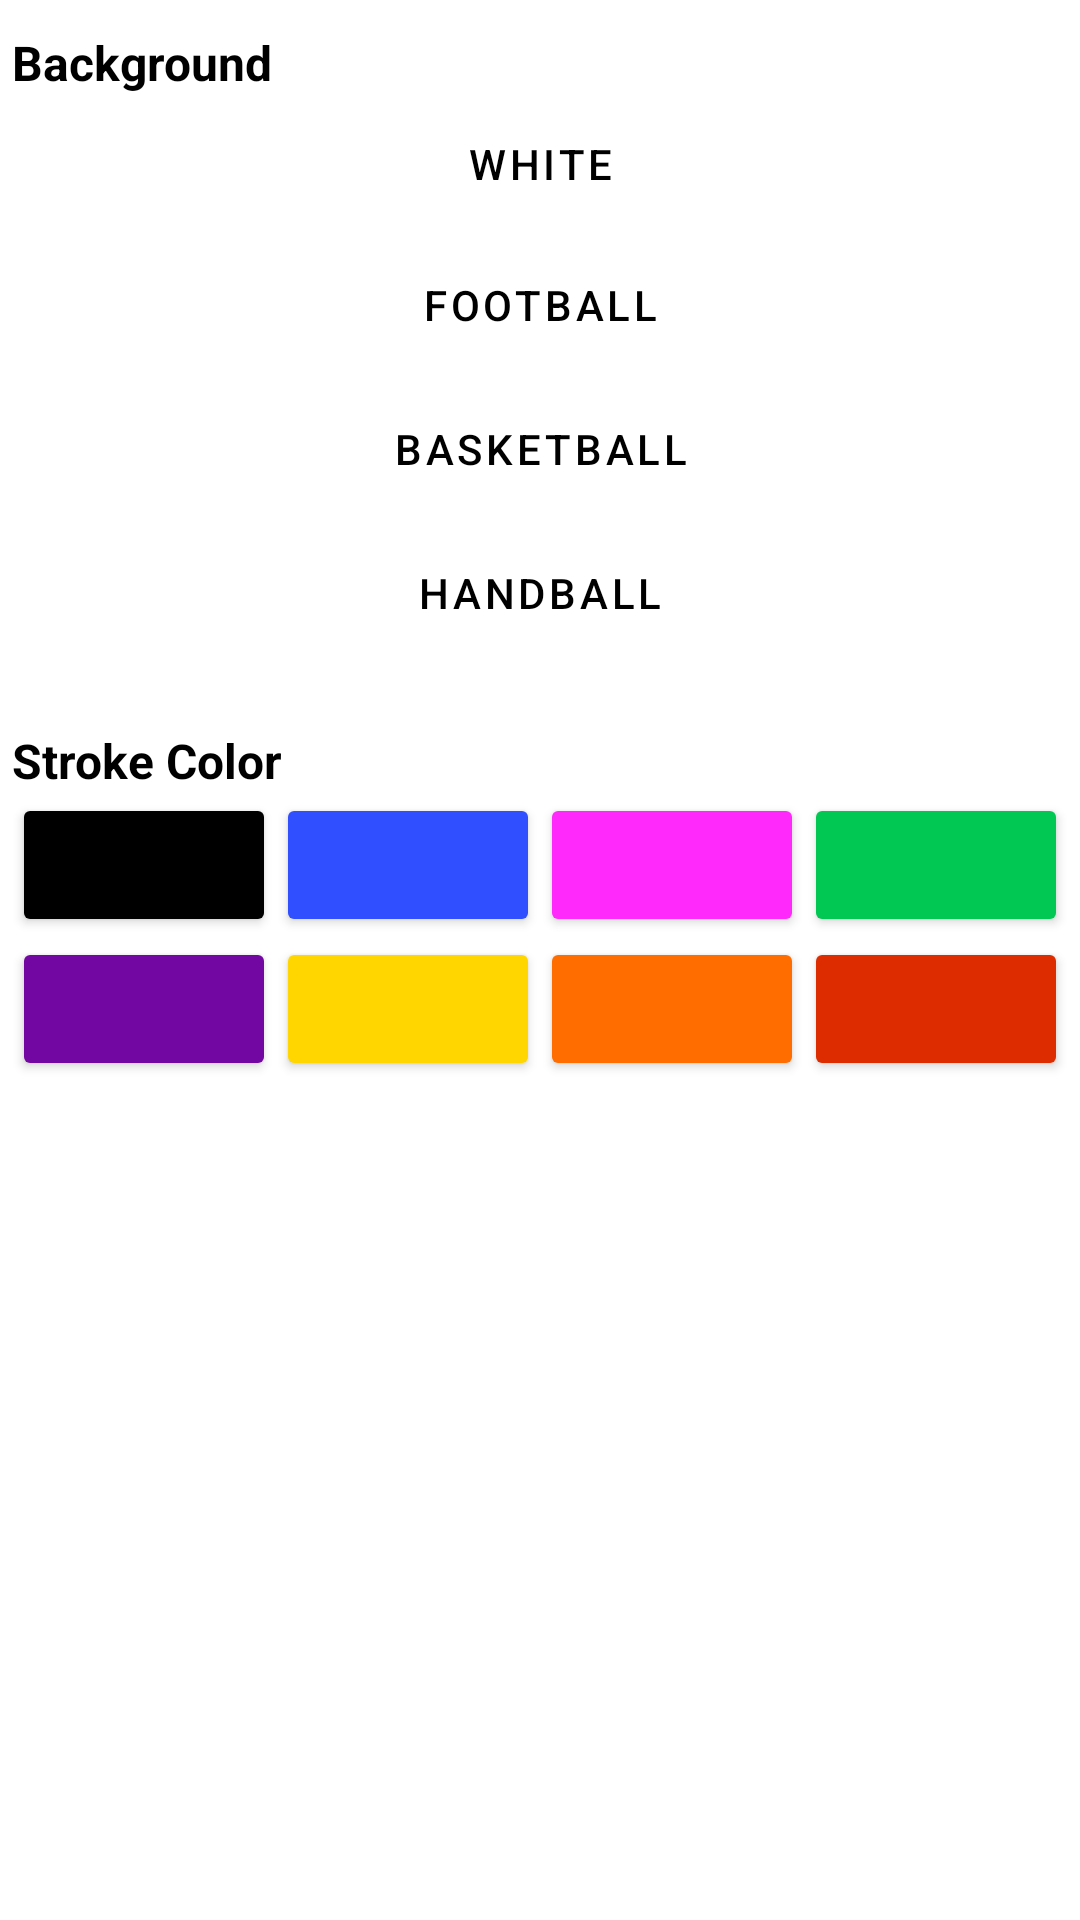

The Android layout XML behind this screen, and the referenced resources:
<!-- AndroidManifest.xml: application theme Theme.TrackMySport -->
<!-- res/layout/fragment_preferences.xml -->
<?xml version="1.0" encoding="utf-8"?>
<androidx.constraintlayout.widget.ConstraintLayout xmlns:android="http://schemas.android.com/apk/res/android"
    xmlns:app="http://schemas.android.com/apk/res-auto"
    xmlns:tools="http://schemas.android.com/tools"
    android:id="@+id/frameLayout3"
    android:layout_width="match_parent"
    android:layout_height="match_parent"
    android:background="#FFFFFF"
    android:backgroundTint="#FFFFFF"
    android:backgroundTintMode="screen"
    tools:context=".Preferences">

    <ScrollView
        android:id="@+id/scrollView2"
        android:layout_width="0dp"
        android:layout_height="733dp"
        android:layout_marginStart="4dp"
        android:layout_marginTop="10dp"
        android:layout_marginEnd="4dp"
        app:layout_constraintEnd_toEndOf="parent"
        app:layout_constraintHorizontal_bias="1.0"
        app:layout_constraintStart_toStartOf="parent"
        app:layout_constraintTop_toTopOf="parent">

        <androidx.constraintlayout.widget.ConstraintLayout
            android:id="@+id/linearLayout2"
            android:layout_width="match_parent"
            android:layout_height="wrap_content">

            <TextView
                android:id="@+id/textView6"
                android:layout_width="wrap_content"
                android:layout_height="wrap_content"
                android:text="@string/background"
                android:textColor="#000000"
                android:textSize="16sp"
                android:textStyle="bold"
                app:layout_constraintStart_toStartOf="parent"
                app:layout_constraintTop_toTopOf="parent" />

            <TextView
                android:id="@+id/textView10"
                android:layout_width="wrap_content"
                android:layout_height="wrap_content"
                android:layout_marginTop="20dp"
                android:text="@string/strokeColor"
                android:textColor="#000000"
                android:textSize="16sp"
                android:textStyle="bold"
                app:layout_constraintStart_toStartOf="parent"
                app:layout_constraintTop_toBottomOf="@+id/divider8" />

            <Button
                android:id="@+id/white"
                style="@style/Widget.MaterialComponents.Button.TextButton"
                android:layout_width="0dp"
                android:layout_height="46dp"
                android:background="#C51162"
                android:backgroundTint="#FFFFFF"
                android:onClick="changeBackground"
                android:text="@string/white"
                android:textColor="#000000"
                app:layout_constraintEnd_toEndOf="parent"
                app:layout_constraintHorizontal_bias="0.0"
                app:layout_constraintStart_toStartOf="parent"
                app:layout_constraintTop_toBottomOf="@+id/textView6" />

            <Button
                android:id="@+id/football"
                style="@style/Widget.MaterialComponents.Button.TextButton"
                android:layout_width="0dp"
                android:layout_height="wrap_content"
                android:onClick="changeBackground"
                android:text="@string/football"
                android:textColor="#000000"
                app:iconTint="#00BFA5"
                app:layout_constraintEnd_toEndOf="parent"
                app:layout_constraintStart_toStartOf="parent"
                app:layout_constraintTop_toBottomOf="@+id/white" />

            <Button
                android:id="@+id/basketball"
                style="@style/Widget.MaterialComponents.Button.TextButton"
                android:layout_width="0dp"
                android:layout_height="wrap_content"
                android:onClick="changeBackground"
                android:text="@string/basketball"
                android:textColor="#000000"
                app:iconTint="#00BFA5"
                app:layout_constraintEnd_toEndOf="@+id/football"
                app:layout_constraintHorizontal_bias="0.0"
                app:layout_constraintStart_toStartOf="parent"
                app:layout_constraintTop_toBottomOf="@+id/football" />

            <Button
                android:id="@+id/handball"
                style="@style/Widget.MaterialComponents.Button.TextButton"
                android:layout_width="0dp"
                android:layout_height="wrap_content"
                android:onClick="changeBackground"
                android:text="@string/handball"
                android:textColor="#000000"
                app:iconTint="#00BFA5"
                app:layout_constraintEnd_toEndOf="parent"
                app:layout_constraintHorizontal_bias="0.0"
                app:layout_constraintStart_toStartOf="parent"
                app:layout_constraintTop_toBottomOf="@+id/basketball" />

            <View
                android:id="@+id/divider5"
                android:layout_width="408dp"
                android:layout_height="1dp"
                android:layout_marginStart="4dp"
                android:layout_marginEnd="4dp"
                android:background="@color/gray_400"
                app:layout_constraintEnd_toEndOf="parent"
                app:layout_constraintHorizontal_bias="0.25"
                app:layout_constraintStart_toStartOf="parent"
                app:layout_constraintTop_toBottomOf="@+id/basketball" />

            <View
                android:id="@+id/divider6"
                android:layout_width="wrap_content"
                android:layout_height="1dp"
                android:layout_marginStart="4dp"
                android:layout_marginEnd="4dp"
                android:background="@color/gray_400"
                app:layout_constraintEnd_toEndOf="parent"
                app:layout_constraintStart_toStartOf="parent"
                app:layout_constraintTop_toBottomOf="@+id/football" />

            <View
                android:id="@+id/divider7"
                android:layout_width="407dp"
                android:layout_height="1dp"
                android:layout_marginStart="4dp"
                android:layout_marginEnd="4dp"
                android:background="@color/gray_400"
                app:layout_constraintEnd_toEndOf="parent"
                app:layout_constraintHorizontal_bias="0.4"
                app:layout_constraintStart_toStartOf="parent"
                app:layout_constraintTop_toBottomOf="@+id/white" />

            <View
                android:id="@+id/divider8"
                android:layout_width="410dp"
                android:layout_height="1dp"
                android:layout_marginStart="4dp"
                android:layout_marginEnd="4dp"
                android:background="@color/gray_400"
                app:layout_constraintEnd_toEndOf="parent"
                app:layout_constraintStart_toStartOf="parent"
                app:layout_constraintTop_toBottomOf="@+id/handball" />

            <TableLayout
                android:layout_width="0dp"
                android:layout_height="113dp"
                app:layout_constraintEnd_toEndOf="parent"
                app:layout_constraintStart_toStartOf="parent"
                app:layout_constraintTop_toBottomOf="@+id/textView10">

                <TableRow
                    android:layout_width="match_parent"
                    android:layout_height="match_parent">

                    <androidx.appcompat.widget.AppCompatButton
                        android:id="@+id/b000000"
                        android:layout_width="wrap_content"
                        android:layout_height="wrap_content"
                        android:backgroundTint="#000000"
                        android:onClick="changeColor" />

                    <androidx.appcompat.widget.AppCompatButton
                        android:id="@+id/b304FFE"
                        android:layout_width="wrap_content"
                        android:layout_height="wrap_content"
                        android:backgroundTint="#304FFE"
                        android:onClick="changeColor" />

                    <androidx.appcompat.widget.AppCompatButton
                        android:id="@+id/bFF29FB"
                        android:layout_width="wrap_content"
                        android:layout_height="wrap_content"
                        android:backgroundTint="#FF29FB"
                        android:onClick="changeColor" />

                    <androidx.appcompat.widget.AppCompatButton
                        android:id="@+id/b00C853"
                        android:layout_width="wrap_content"
                        android:layout_height="wrap_content"
                        android:backgroundTint="#00C853"
                        android:onClick="changeColor" />
                </TableRow>

                <TableRow
                    android:layout_width="match_parent"
                    android:layout_height="match_parent">

                    <androidx.appcompat.widget.AppCompatButton
                        android:id="@+id/b7307A1"
                        android:layout_width="wrap_content"
                        android:layout_height="wrap_content"
                        android:backgroundTint="#7307A1"
                        android:onClick="changeColor" />

                    <androidx.appcompat.widget.AppCompatButton
                        android:id="@+id/bFFD600"
                        android:layout_width="wrap_content"
                        android:layout_height="wrap_content"
                        android:backgroundTint="#FFD600"
                        android:onClick="changeColor" />

                    <androidx.appcompat.widget.AppCompatButton
                        android:id="@+id/bFF6D00"
                        android:layout_width="wrap_content"
                        android:layout_height="wrap_content"
                        android:backgroundTint="#FF6D00"
                        android:onClick="changeColor" />

                    <androidx.appcompat.widget.AppCompatButton
                        android:id="@+id/bDD2C00"
                        android:layout_width="wrap_content"
                        android:layout_height="wrap_content"
                        android:backgroundTint="#DD2C00"
                        android:onClick="changeColor" />
                </TableRow>

            </TableLayout>

        </androidx.constraintlayout.widget.ConstraintLayout>
    </ScrollView>


</androidx.constraintlayout.widget.ConstraintLayout>
<!-- resources referenced by this layout -->
<resources>
  <string name="background">Background</string>
  <string name="basketball">Basketball</string>
  <string name="football">Football</string>
  <string name="handball">Handball</string>
  <string name="strokeColor">Stroke Color</string>
  <string name="white">White</string>
  <style name="Theme.TrackMySport" parent="Theme.MaterialComponents.DayNight.DarkActionBar">
          
          <item name="colorPrimary">@color/black</item>
          <item name="colorPrimaryVariant">@color/black</item>
          <item name="colorOnPrimary">@color/white</item>
          
          <item name="colorSecondary">@color/teal_200</item>
          <item name="colorSecondaryVariant">@color/teal_700</item>
          <item name="colorOnSecondary">@color/black</item>
          
          <item name="android:statusBarColor" tools:targetApi="l">?attr/colorPrimaryVariant</item>
          
      </style>
  <!-- not gathered from this repository: default colours our renderer supplied (Android Studio template values) -->
  <color name="teal_200">#FF03DAC5</color>
  <color name="teal_700">#FF018786</color>
  <color name="black">#FF000000</color>
  <color name="white">#FFFFFFFF</color>
</resources>
